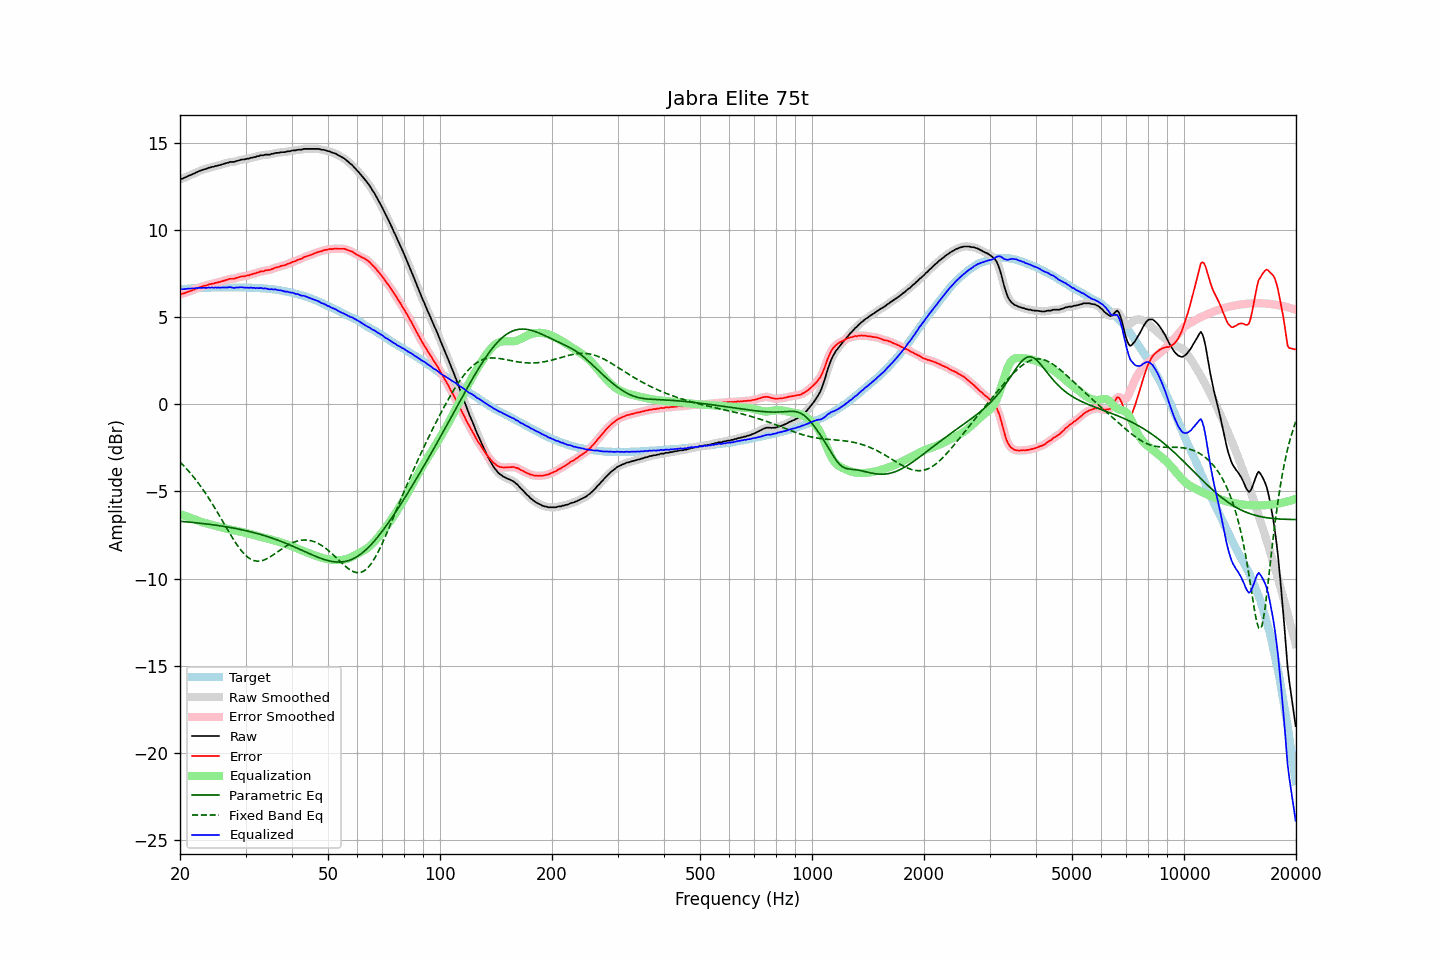

The data file committed next to this chart (first rows):
frequency, raw, error, smoothed, error_smoothed, equalization, parametric_eq, fixed_band_eq, equalized_raw, equalized_smoothed, target
20.00, 12.91, 6.32, 12.91, 6.31, -6.31, -6.71, -3.31, 6.61, 6.61, 6.60
20.20, 12.94, 6.34, 12.94, 6.33, -6.33, -6.72, -3.40, 6.61, 6.61, 6.61
20.40, 12.97, 6.36, 12.97, 6.36, -6.37, -6.73, -3.49, 6.61, 6.61, 6.62
20.61, 13.01, 6.39, 13.01, 6.39, -6.40, -6.74, -3.59, 6.61, 6.62, 6.63
20.81, 13.05, 6.43, 13.05, 6.43, -6.43, -6.74, -3.69, 6.62, 6.63, 6.63
21.02, 13.10, 6.47, 13.10, 6.46, -6.46, -6.75, -3.79, 6.64, 6.64, 6.64
21.23, 13.14, 6.50, 13.14, 6.49, -6.49, -6.76, -3.90, 6.65, 6.65, 6.65
21.44, 13.17, 6.52, 13.18, 6.52, -6.53, -6.77, -4.01, 6.65, 6.65, 6.66
21.66, 13.22, 6.56, 13.22, 6.56, -6.56, -6.78, -4.12, 6.66, 6.65, 6.66
21.87, 13.25, 6.59, 13.26, 6.60, -6.60, -6.79, -4.23, 6.65, 6.66, 6.67
22.09, 13.31, 6.65, 13.30, 6.64, -6.64, -6.80, -4.35, 6.68, 6.67, 6.67
22.31, 13.34, 6.67, 13.35, 6.67, -6.67, -6.81, -4.47, 6.67, 6.68, 6.68
22.54, 13.39, 6.71, 13.39, 6.71, -6.70, -6.82, -4.59, 6.69, 6.68, 6.68
22.76, 13.42, 6.74, 13.42, 6.74, -6.74, -6.83, -4.72, 6.69, 6.69, 6.69
22.99, 13.45, 6.77, 13.45, 6.77, -6.77, -6.84, -4.85, 6.68, 6.69, 6.69
23.22, 13.49, 6.81, 13.48, 6.79, -6.80, -6.85, -4.99, 6.70, 6.68, 6.69
23.45, 13.50, 6.81, 13.51, 6.82, -6.82, -6.86, -5.12, 6.68, 6.69, 6.70
23.69, 13.54, 6.84, 13.54, 6.85, -6.85, -6.87, -5.26, 6.69, 6.69, 6.70
23.92, 13.58, 6.89, 13.57, 6.88, -6.87, -6.88, -5.40, 6.71, 6.70, 6.70
24.16, 13.59, 6.90, 13.60, 6.90, -6.90, -6.89, -5.55, 6.70, 6.70, 6.70
24.40, 13.63, 6.93, 13.62, 6.92, -6.92, -6.91, -5.70, 6.71, 6.71, 6.71
24.65, 13.63, 6.93, 13.64, 6.94, -6.94, -6.92, -5.85, 6.69, 6.70, 6.71
24.89, 13.68, 6.98, 13.67, 6.96, -6.96, -6.93, -6.00, 6.72, 6.71, 6.71
25.14, 13.68, 6.98, 13.69, 6.98, -6.99, -6.94, -6.15, 6.70, 6.70, 6.71
25.39, 13.72, 7.02, 13.72, 7.01, -7.01, -6.96, -6.31, 6.71, 6.71, 6.71
25.65, 13.73, 7.03, 13.74, 7.03, -7.04, -6.97, -6.47, 6.69, 6.70, 6.71
25.91, 13.77, 7.06, 13.77, 7.06, -7.06, -6.99, -6.63, 6.71, 6.70, 6.71
26.16, 13.79, 7.09, 13.79, 7.09, -7.09, -7.00, -6.78, 6.70, 6.70, 6.71
26.43, 13.82, 7.12, 13.82, 7.12, -7.12, -7.01, -6.94, 6.70, 6.70, 6.71
26.69, 13.85, 7.15, 13.85, 7.14, -7.14, -7.03, -7.10, 6.71, 6.71, 6.71
26.96, 13.87, 7.17, 13.88, 7.17, -7.16, -7.05, -7.26, 6.71, 6.72, 6.71
27.23, 13.91, 7.21, 13.90, 7.19, -7.18, -7.06, -7.41, 6.73, 6.72, 6.71
27.50, 13.91, 7.21, 13.91, 7.20, -7.20, -7.08, -7.57, 6.71, 6.71, 6.71
27.77, 13.91, 7.21, 13.92, 7.21, -7.22, -7.10, -7.71, 6.69, 6.70, 6.71
28.05, 13.92, 7.22, 13.93, 7.22, -7.24, -7.11, -7.86, 6.68, 6.69, 6.71
28.33, 13.96, 7.26, 13.95, 7.25, -7.26, -7.13, -8.00, 6.70, 6.69, 6.71
28.62, 13.98, 7.28, 13.98, 7.28, -7.28, -7.15, -8.13, 6.70, 6.71, 6.71
28.90, 14.01, 7.31, 14.01, 7.31, -7.30, -7.17, -8.26, 6.72, 6.72, 6.71
29.19, 14.04, 7.34, 14.03, 7.33, -7.32, -7.19, -8.38, 6.73, 6.72, 6.71
29.48, 14.05, 7.35, 14.05, 7.34, -7.34, -7.21, -8.49, 6.71, 6.71, 6.71
29.78, 14.05, 7.35, 14.06, 7.36, -7.36, -7.23, -8.59, 6.69, 6.71, 6.71
30.08, 14.08, 7.38, 14.07, 7.37, -7.38, -7.25, -8.68, 6.70, 6.69, 6.71
30.38, 14.10, 7.41, 14.10, 7.40, -7.40, -7.27, -8.76, 6.70, 6.69, 6.70
30.68, 14.10, 7.41, 14.12, 7.42, -7.42, -7.29, -8.83, 6.68, 6.69, 6.70
30.99, 14.15, 7.45, 14.14, 7.45, -7.45, -7.32, -8.89, 6.71, 6.69, 6.70
31.30, 14.15, 7.47, 14.16, 7.47, -7.47, -7.34, -8.93, 6.68, 6.69, 6.69
31.61, 14.19, 7.51, 14.19, 7.50, -7.50, -7.36, -8.97, 6.69, 6.69, 6.69
31.93, 14.19, 7.52, 14.20, 7.52, -7.53, -7.39, -8.99, 6.66, 6.67, 6.68
32.24, 14.24, 7.57, 14.23, 7.56, -7.56, -7.41, -9.00, 6.69, 6.67, 6.68
32.57, 14.24, 7.58, 14.26, 7.59, -7.58, -7.44, -9.00, 6.66, 6.67, 6.67
32.89, 14.29, 7.63, 14.28, 7.61, -7.61, -7.46, -8.99, 6.68, 6.67, 6.67
33.22, 14.29, 7.64, 14.29, 7.63, -7.63, -7.49, -8.97, 6.66, 6.66, 6.66
33.55, 14.29, 7.64, 14.31, 7.66, -7.65, -7.52, -8.94, 6.64, 6.66, 6.66
33.89, 14.33, 7.69, 14.32, 7.67, -7.67, -7.55, -8.90, 6.66, 6.65, 6.65
34.23, 14.33, 7.70, 14.32, 7.69, -7.69, -7.58, -8.86, 6.64, 6.63, 6.64
34.57, 14.33, 7.71, 14.34, 7.71, -7.71, -7.61, -8.81, 6.62, 6.62, 6.63
34.92, 14.33, 7.72, 14.34, 7.73, -7.74, -7.64, -8.76, 6.59, 6.61, 6.62
35.27, 14.38, 7.76, 14.37, 7.76, -7.76, -7.67, -8.70, 6.62, 6.60, 6.62
35.62, 14.38, 7.79, 14.39, 7.79, -7.79, -7.70, -8.64, 6.59, 6.60, 6.60
35.97, 14.42, 7.84, 14.41, 7.83, -7.82, -7.73, -8.57, 6.60, 6.59, 6.59
... 635 more rows
